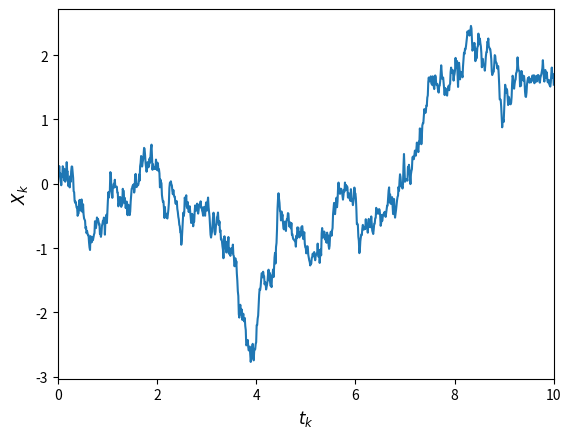

Write Python code to recreate this figure.
%matplotlib inline
import matplotlib.pyplot as plt
import numpy as np

rng = np.random.default_rng()


def simulate_brownian(t):
    N, = t.shape
    dt = t[1] - t[0]

    W = np.zeros_like(t)
    for k in range(N - 1):
        W[k + 1] = W[k] + np.sqrt(dt) * rng.standard_normal()

    return W


t = np.linspace(0.0, 10.0, 1001, dtype=np.float64)

X = simulate_brownian(t)

plt.figure()
plt.plot(t, X)
plt.xlabel(r"$t_k$", fontsize="large")
plt.ylabel(r"$X_k$", fontsize="large")
plt.xlim(t[0], t[-1])

None

# Add code here

# Add code here

%matplotlib inline
import matplotlib.pyplot as plt
import numpy as np

rng = np.random.default_rng()

# Add code here

# Add code here
